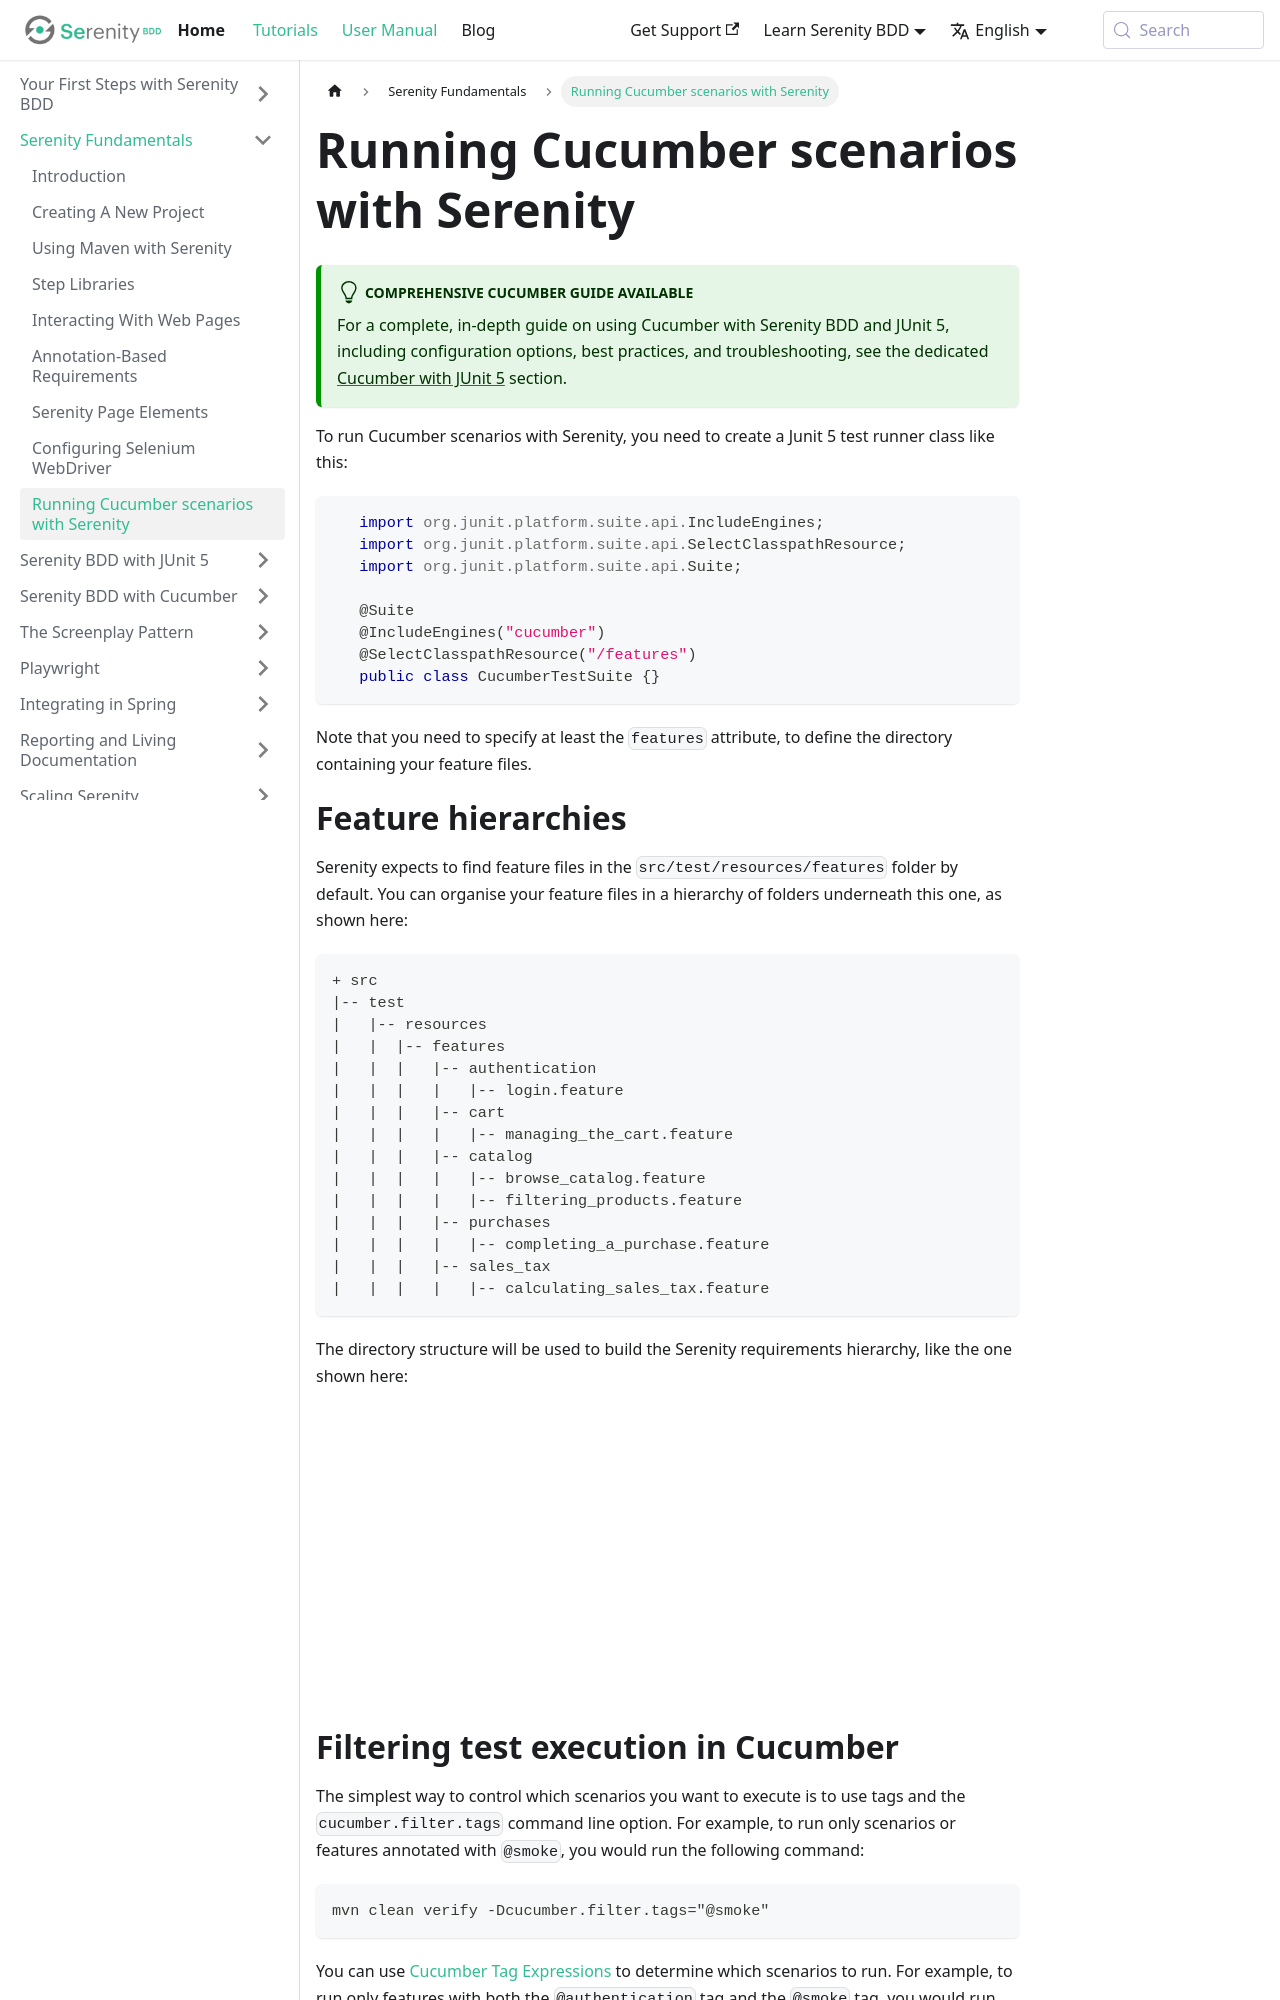

repository: serenity-bdd/serenity-bdd.github.io · page: docs/guide/cucumber.html · generator: docusaurus

# Running Cucumber scenarios with Serenity

:::tip Comprehensive Cucumber Guide Available
For a complete, in-depth guide on using Cucumber with Serenity BDD and JUnit 5, including configuration options, best practices, and troubleshooting, see the dedicated [Cucumber with JUnit 5](/docs/cucumber/cucumber-junit5) section.
:::

To run Cucumber scenarios with Serenity, you need to create a Junit 5 test runner class like this:

```java
   import org.junit.platform.suite.api.IncludeEngines;
   import org.junit.platform.suite.api.SelectClasspathResource;
   import org.junit.platform.suite.api.Suite;
   
   @Suite
   @IncludeEngines("cucumber")
   @SelectClasspathResource("/features")
   public class CucumberTestSuite {}
```

Note that you need to specify at least the `features` attribute, to define the directory containing your feature files.

# Feature hierarchies

Serenity expects to find feature files in the `src/test/resources/features` folder by default. You can organise your feature files in a hierarchy of folders underneath this one, as shown here:

```
+ src
|-- test
|   |-- resources
|   |  |-- features
|   |  |   |-- authentication
|   |  |   |   |-- login.feature
|   |  |   |-- cart
|   |  |   |   |-- managing_the_cart.feature
|   |  |   |-- catalog
|   |  |   |   |-- browse_catalog.feature
|   |  |   |   |-- filtering_products.feature
|   |  |   |-- purchases
|   |  |   |   |-- completing_a_purchase.feature
|   |  |   |-- sales_tax
|   |  |   |   |-- calculating_sales_tax.feature
``` 

The directory structure will be used to build the Serenity requirements hierarchy, like the one shown here:

![](img/cucumber-requirements-hierarchy.png)
